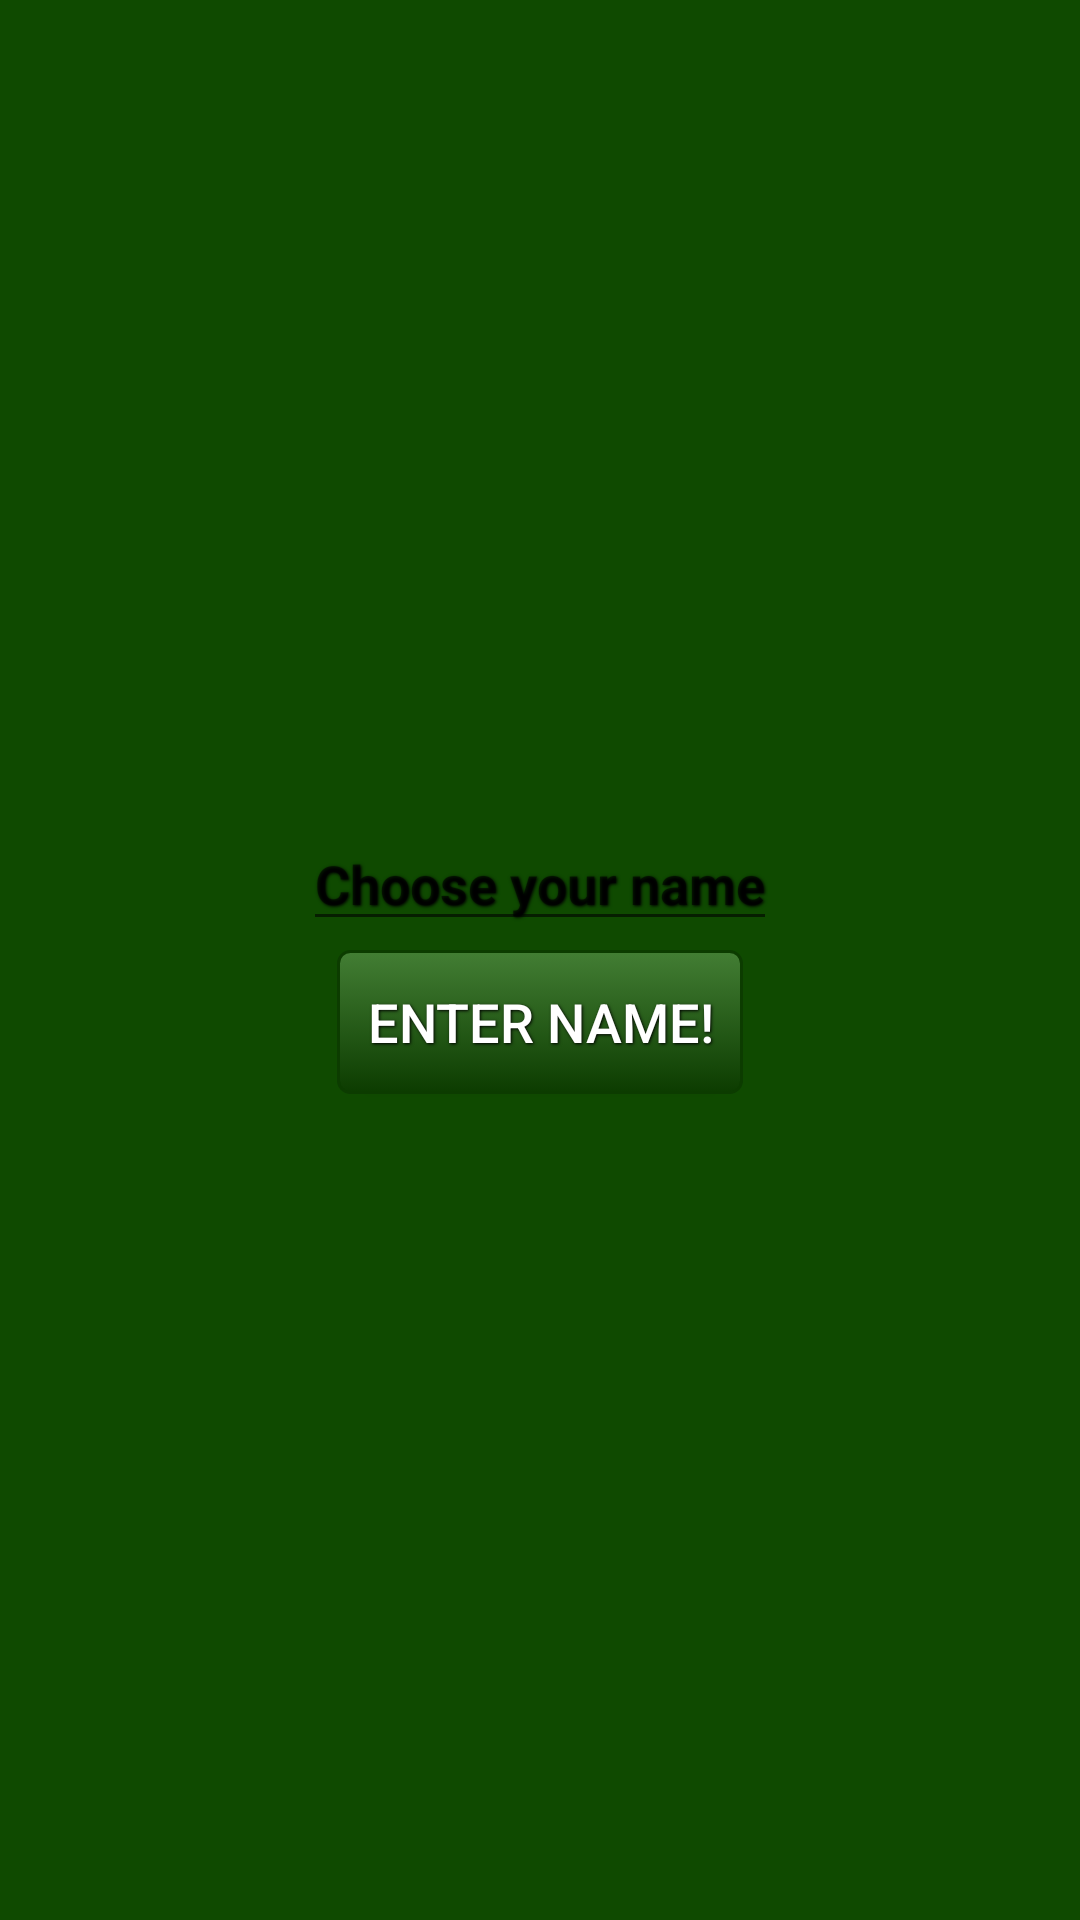

Reconstruct the res/layout file that produces this screen, plus the resources it refers to.
<!-- AndroidManifest.xml: application theme AppTheme -->
<!-- res/layout/enter_name.xml -->
<?xml version="1.0" encoding="utf-8"?>
<LinearLayout xmlns:android="http://schemas.android.com/apk/res/android"
    android:background="#0f4a00"
    android:layout_width="fill_parent"
    android:layout_height="fill_parent"
    android:layout_gravity="center"
	android:gravity="center"
    android:orientation="vertical" >

    <EditText android:id="@+id/name"
        android:layout_width="wrap_content"
        android:layout_height="wrap_content"
        android:textStyle="bold"
		android:textColor="#ffffff"
		android:shadowColor="#000000"
	    android:shadowDx="1"
	    android:shadowDy="1"
	    android:shadowRadius="2"
	    android:singleLine="true"
        android:hint="@string/name" />

    <Button
        android:id="@+id/get_name"
        android:layout_width="wrap_content"
        android:layout_height="wrap_content"
        android:text="@string/get_name"
        android:background="@drawable/general_button"
        style="@style/GeneralButton" />

</LinearLayout>
<!-- resources referenced by this layout -->
<resources>
  <!-- drawable general_button (drawable-hdpi) -->
  <?xml version="1.0" encoding="utf-8"?>
  <selector xmlns:android="http://schemas.android.com/apk/res/android">
      <item android:state_enabled="false" >
          <shape>
              <solid
                  android:color="#0C3C00" />
              <stroke
                  android:width="1dp"
                  android:color="#0C3C00" />
              <corners
                  android:radius="3dp" />
              <padding
                  android:left="10dp"
                  android:top="10dp"
                  android:right="10dp"
                  android:bottom="10dp" />
          </shape>
      </item>
      <item android:state_pressed="true" >
          <shape>
              <solid
                  android:color="#437E34" />
              <stroke
                  android:width="1dp"
                  android:color="#0C3C00" />
              <corners
                  android:radius="3dp" />
              <padding
                  android:left="10dp"
                  android:top="10dp"
                  android:right="10dp"
                  android:bottom="10dp" />
          </shape>
      </item>
      <item>
          <shape>
              <gradient
                  android:startColor="#437E34"
                  android:endColor="#0C3C00"
                  android:angle="270" />
              <stroke
                  android:width="1dp"
                  android:color="#0C3C00" />
              <corners
                  android:radius="4dp" />
              <padding
                  android:left="10dp"
                  android:top="10dp"
                  android:right="10dp"
                  android:bottom="10dp" />
          </shape>
      </item>
  </selector>
  <string name="get_name">Enter Name!</string>
  <string name="name">Choose your name</string>
  <style name="GeneralButton">
          <item name="android:layout_margin">3sp</item>
  	    <item name="android:textColor">#ffffff</item>
  	    <item name="android:gravity">center</item>
  	    <item name="android:shadowColor">#000000</item>
  	    <item name="android:shadowDx">1</item>
  	    <item name="android:shadowDy">1</item>
  	    <item name="android:shadowRadius">2</item>
  	</style>
  <style name="AppTheme" parent="Theme.AppCompat.Light">
  		<item name="android:textSize">18sp</item>
  		<item name="actionBarStyle">@style/AppTheme.ActionBarStyle</item>
  		<item name="android:actionBarStyle">@style/AppTheme.ActionBarStyle</item>
     </style>
  <style name="AppTheme.ActionBarStyle" parent="@style/Widget.AppCompat.Light.ActionBar">
          <item name="android:background">#0C3C00</item>
  		<item name="titleTextStyle">@style/AppTheme.ActionBarStyle.TitleTextStyle</item>
  		<item name="android:titleTextStyle">@style/AppTheme.ActionBarStyle.TitleTextStyle</item>
     </style>
  <style name="AppTheme.ActionBarStyle.TitleTextStyle" parent="@style/Widget.AppCompat.Light.ActionBar">
  		<item name="android:textStyle">bold</item>
  		<item name="android:textColor">#ffffff</item>
  		<item name="android:shadowColor">#000000</item>
  	    <item name="android:shadowDx">1</item>
  	    <item name="android:shadowDy">1</item>
  	    <item name="android:shadowRadius">2</item>
     </style>
</resources>
